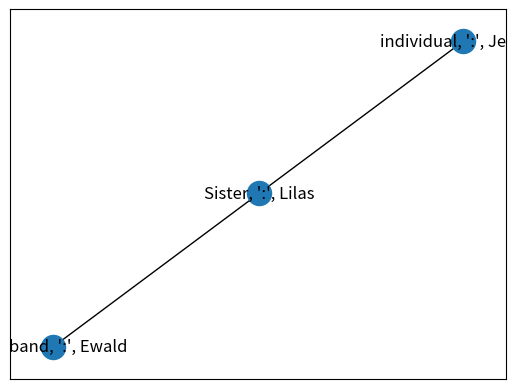

Python code for this plot:
### NEW TRIAL 

#il faut faire un : pip install networkx

# First networkx library is imported along with matplotlib
import networkx as nx
import matplotlib.pyplot as plt
   
# Defining a Class
class GraphVisualization:

    def __init__(self):
        # visual is a list which stores all the set of edges that constitutes a graph
        self.visual = []
          
    # addEdge function inputs the vertices of an edge and appends it to the visual list
    def addEdge(self, a, b):
        temp = [a, b]
        self.visual.append(temp)
          
    # In visualize function G is an object of
    # class Graph given by networkx G.add_edges_from(visual)
    # creates a graph with a given list
    # nx.draw_networkx(G) - plots the graph
    # plt.show() - displays the graph
    def visualize(self):
        G = nx.Graph()
        G.add_edges_from(self.visual)
        nx.draw_networkx(G)
        plt.show()
  
# Driver code
dict = {"individual" : 'Jeanne', "Sister" : 'Lilas', 'Husband' :'Ewald'} #à modifier = dictionnaire contenant les liens de la personne
G = GraphVisualization()
keys = [] 
for key in dict.keys():
    keys.append(key)
for i in range(len(keys)-1):
    G.addEdge(f"{keys[i]}, ':', {dict[keys[i]]}", f"{keys[i+1]}, ':', {dict[keys[i+1]]}")
G.visualize()
